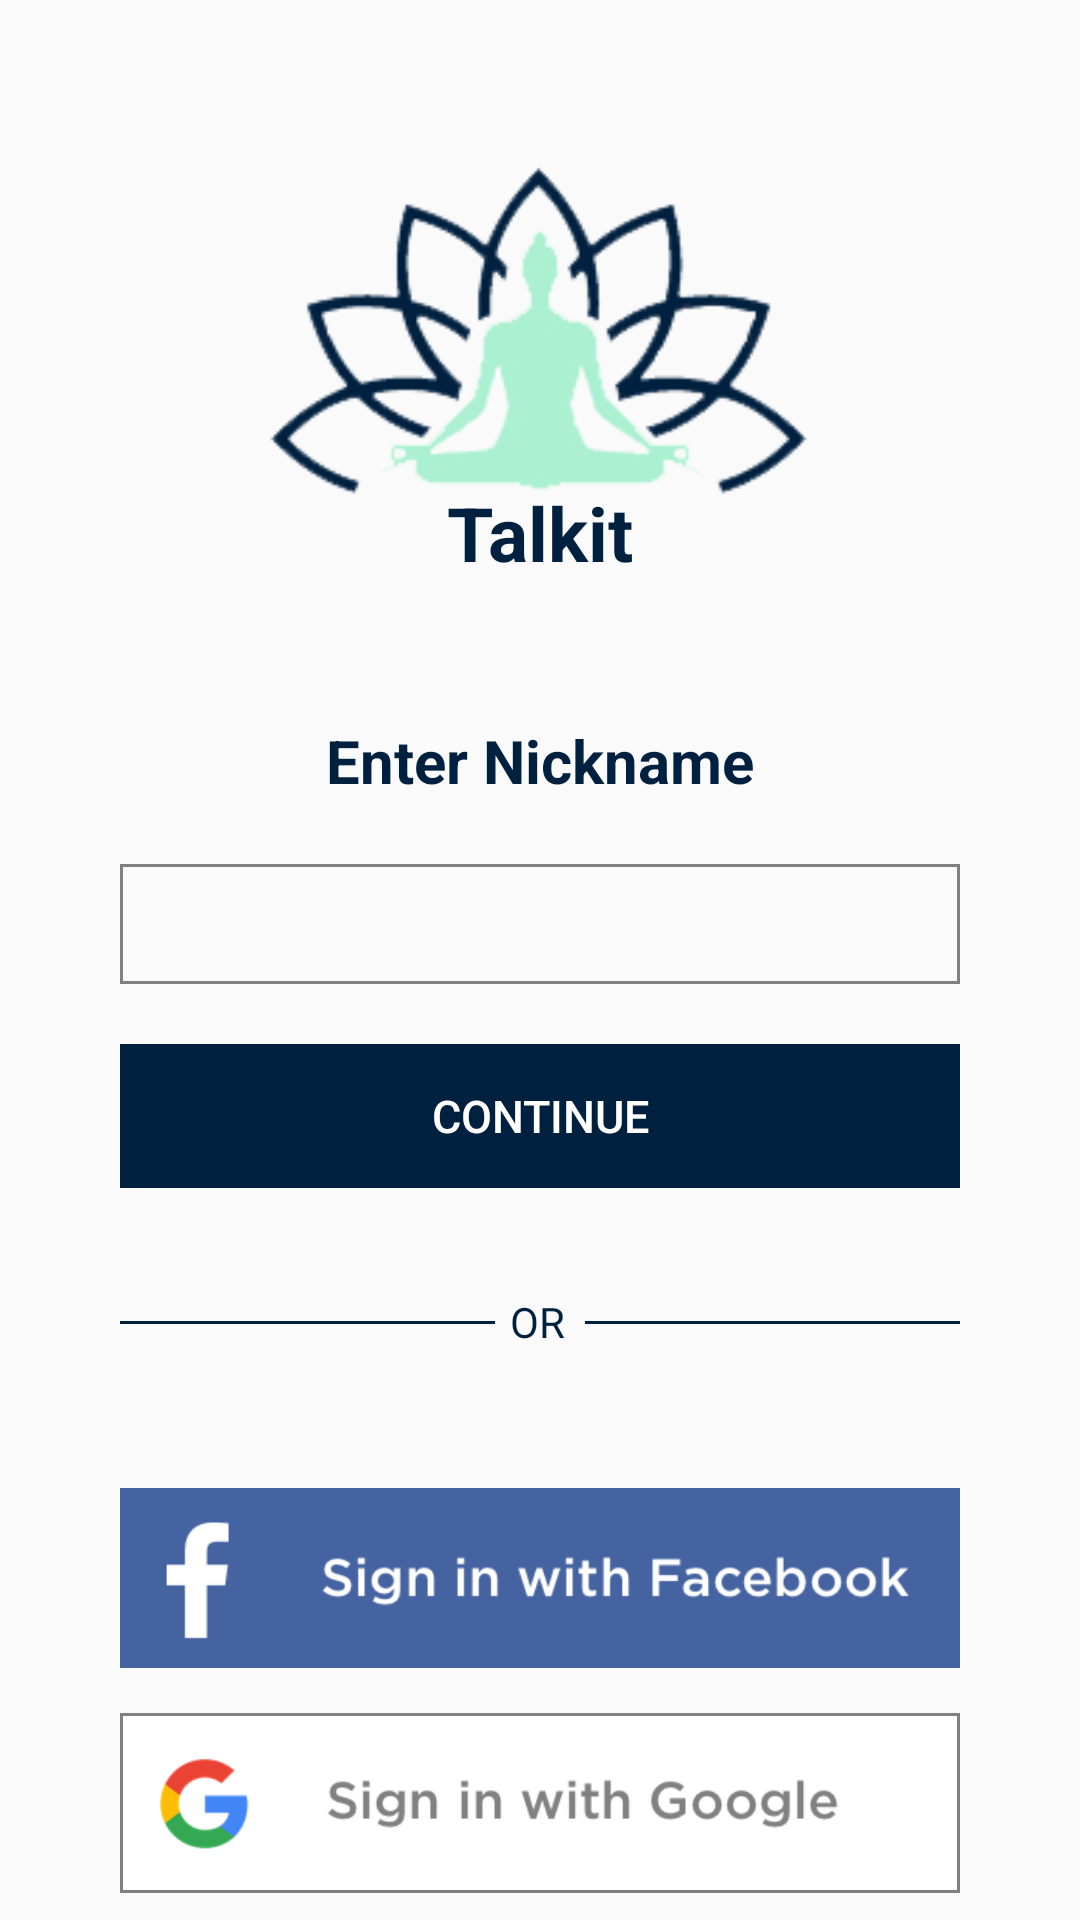

Reconstruct the res/layout file that produces this screen, plus the resources it refers to.
<!-- AndroidManifest.xml: application theme AppTheme -->
<!-- res/layout/activity_startup.xml -->
<?xml version="1.0" encoding="utf-8"?>
<androidx.constraintlayout.widget.ConstraintLayout
    xmlns:android="http://schemas.android.com/apk/res/android"
    xmlns:app="http://schemas.android.com/apk/res-auto"
    xmlns:tools="http://schemas.android.com/tools"
    android:layout_width="match_parent"
    android:layout_height="match_parent"
    tools:context=".StartupActivity">

    <RelativeLayout
        android:layout_width="match_parent"
        android:layout_height="match_parent"
        android:layout_marginLeft="40dp"
        android:layout_marginRight="40dp">
        <ImageView
            android:id="@+id/ima"
            android:layout_width="wrap_content"
            android:src="@drawable/mylogo2"
            android:layout_marginTop="-40dp"
            android:layout_centerInParent="true"
            android:layout_alignParentTop="true"
            android:layout_height="wrap_content"/>
        <TextView
            android:layout_width="wrap_content"
            android:layout_below="@+id/ima"
            android:layout_height="wrap_content"
            android:text="Talkit"
            android:textAllCaps="false"
            android:layout_marginTop="-100dp"
            android:textColor="@color/colorSecondary1"
            android:textSize="25sp"
            android:textStyle="bold"
            android:layout_centerHorizontal="true"/>

        <TextView
            android:id="@+id/nick"
            android:layout_width="wrap_content"
            android:layout_height="wrap_content"
            android:text="@string/nickname"
            android:textAllCaps="false"
            android:textColor="@color/colorSecondary1"
            android:textSize="20sp"
            android:textStyle="bold"
            android:layout_centerHorizontal="true"
            android:layout_marginTop="240dp"/>
        <com.google.android.material.textfield.TextInputLayout
            android:id="@+id/nameLayout"
            android:layout_width="match_parent"
            android:layout_height="wrap_content"
            android:layout_gravity="center_horizontal"
            android:hint="@string/empty"
            android:inputType="text"
            android:orientation="vertical"
            android:textColor="@color/Black"
            app:errorEnabled="false"
            app:hintAnimationEnabled="false"
            android:layout_marginTop="10dp"
            android:layout_below="@id/nick"
            app:hintEnabled="true">

            <com.google.android.material.textfield.TextInputEditText
                android:id="@+id/nickname"
                android:layout_width="match_parent"
                android:layout_height="40dp"
                android:inputType="text"
                android:background="@drawable/sign"
                android:padding="8dp" />
        </com.google.android.material.textfield.TextInputLayout>
        <Button
            android:id="@+id/continueButton"
            android:layout_below="@id/nameLayout"
            android:layout_width="match_parent"
            android:layout_height="wrap_content"
            android:layout_centerHorizontal="true"
            android:layout_marginTop="20dp"
            android:textColor="@color/White"
            android:background="@drawable/button"
            android:textSize="15dp"
            android:text="@string/continue_label"/>
        <RelativeLayout
            android:id="@+id/l"
            android:layout_width="match_parent"
            android:layout_height="wrap_content"
            android:layout_below="@id/continueButton"
            android:layout_marginTop="30dp">
            <TextView
                android:id="@+id/v3"
                android:layout_width="20dp"
                android:layout_height="20dp"
                android:text="OR"
                android:layout_centerInParent="true"
                android:layout_margin="5dp"
                android:textColor="@color/colorSecondary1"/>
            <View
                android:id="@+id/v"
                android:layout_width="match_parent"
                android:layout_height="1dp"
                android:layout_centerVertical="true"
                android:layout_toRightOf="@+id/v3"
                android:background="@color/colorSecondary1"/>
            <View
                android:id="@+id/v1"
                android:layout_width="match_parent"
                android:layout_height="1dp"
                android:layout_centerVertical="true"
                android:layout_toLeftOf="@+id/v3"
                android:background="@color/colorSecondary1"/>
        </RelativeLayout>
        <ImageButton
            android:layout_below="@id/l"
            android:id="@+id/login"
            android:layout_width="match_parent"
            android:layout_height="60dp"
            android:layout_centerHorizontal="true"
            android:layout_marginTop="40dp"
            android:textColor="@color/White"
            android:background="@drawable/lol2"
            android:text="@string/continue_label"/>
        <ImageButton
            android:layout_below="@id/login"
            android:layout_width="match_parent"
            android:layout_height="60dp"
            android:layout_centerHorizontal="true"
            android:layout_marginTop="15dp"
            android:textColor="@color/White"
            android:background="@drawable/lol1"
            android:text="@string/continue_label"/>
        <ImageButton
            android:layout_below="@id/login"
            android:layout_width="match_parent"
            android:layout_height="60dp"
            android:id="@+id/google"
            android:layout_centerHorizontal="true"
            android:layout_marginTop="15dp"
            android:textColor="@color/White"
            android:background="@drawable/sign"
            android:text="@string/continue_label"/>


    </RelativeLayout>

</androidx.constraintlayout.widget.ConstraintLayout>
<!-- resources referenced by this layout -->
<resources>
  <color name="Black">#000000</color>
  <color name="White">#FFFFFF</color>
  <color name="colorSecondary1">#00203F</color>
  <!-- drawable button (drawable) -->
  <shape xmlns:android="http://schemas.android.com/apk/res/android"
      android:shape="rectangle"
      android:tint="?attr/my_color">
  
  
  </shape>
  <!-- drawable lol1: png bitmap (drawable, 8176 bytes) -->
  <!-- drawable lol2: png bitmap (drawable, 7624 bytes) -->
  <!-- drawable mylogo2: png bitmap (drawable-v24, 34666 bytes) -->
  <!-- drawable sign (drawable) -->
  <shape xmlns:android="http://schemas.android.com/apk/res/android"
      android:shape="rectangle">
  
  
      <stroke
          android:color="@color/Hel"
          android:width="1dp"/>
  </shape>
  <string name="continue_label">Continue</string>
  <string name="empty"> </string>
  <string name="nickname">Enter Nickname </string>
  <style name="AppTheme" parent="Theme.AppCompat.Light.DarkActionBar">
          <item name="colorPrimary">@color/colorPrimary1</item>
          <item name="colorPrimaryDark">@color/colorPrimary1</item>
          <item name="colorAccent">@color/colorSecondary1</item>
          <item name="android:statusBarColor">@color/colorPrimary1</item>
          <item name="my_background_color">@color/colorPrimary1</item>
          <item name="my_color">@color/colorSecondary1</item>
          <item name="android:colorControlActivated">@color/colorSecondary1</item>
      </style>
  <color name="Hel">#808080</color>
  <color name="colorPrimary1">#AAF0D1</color>
</resources>
